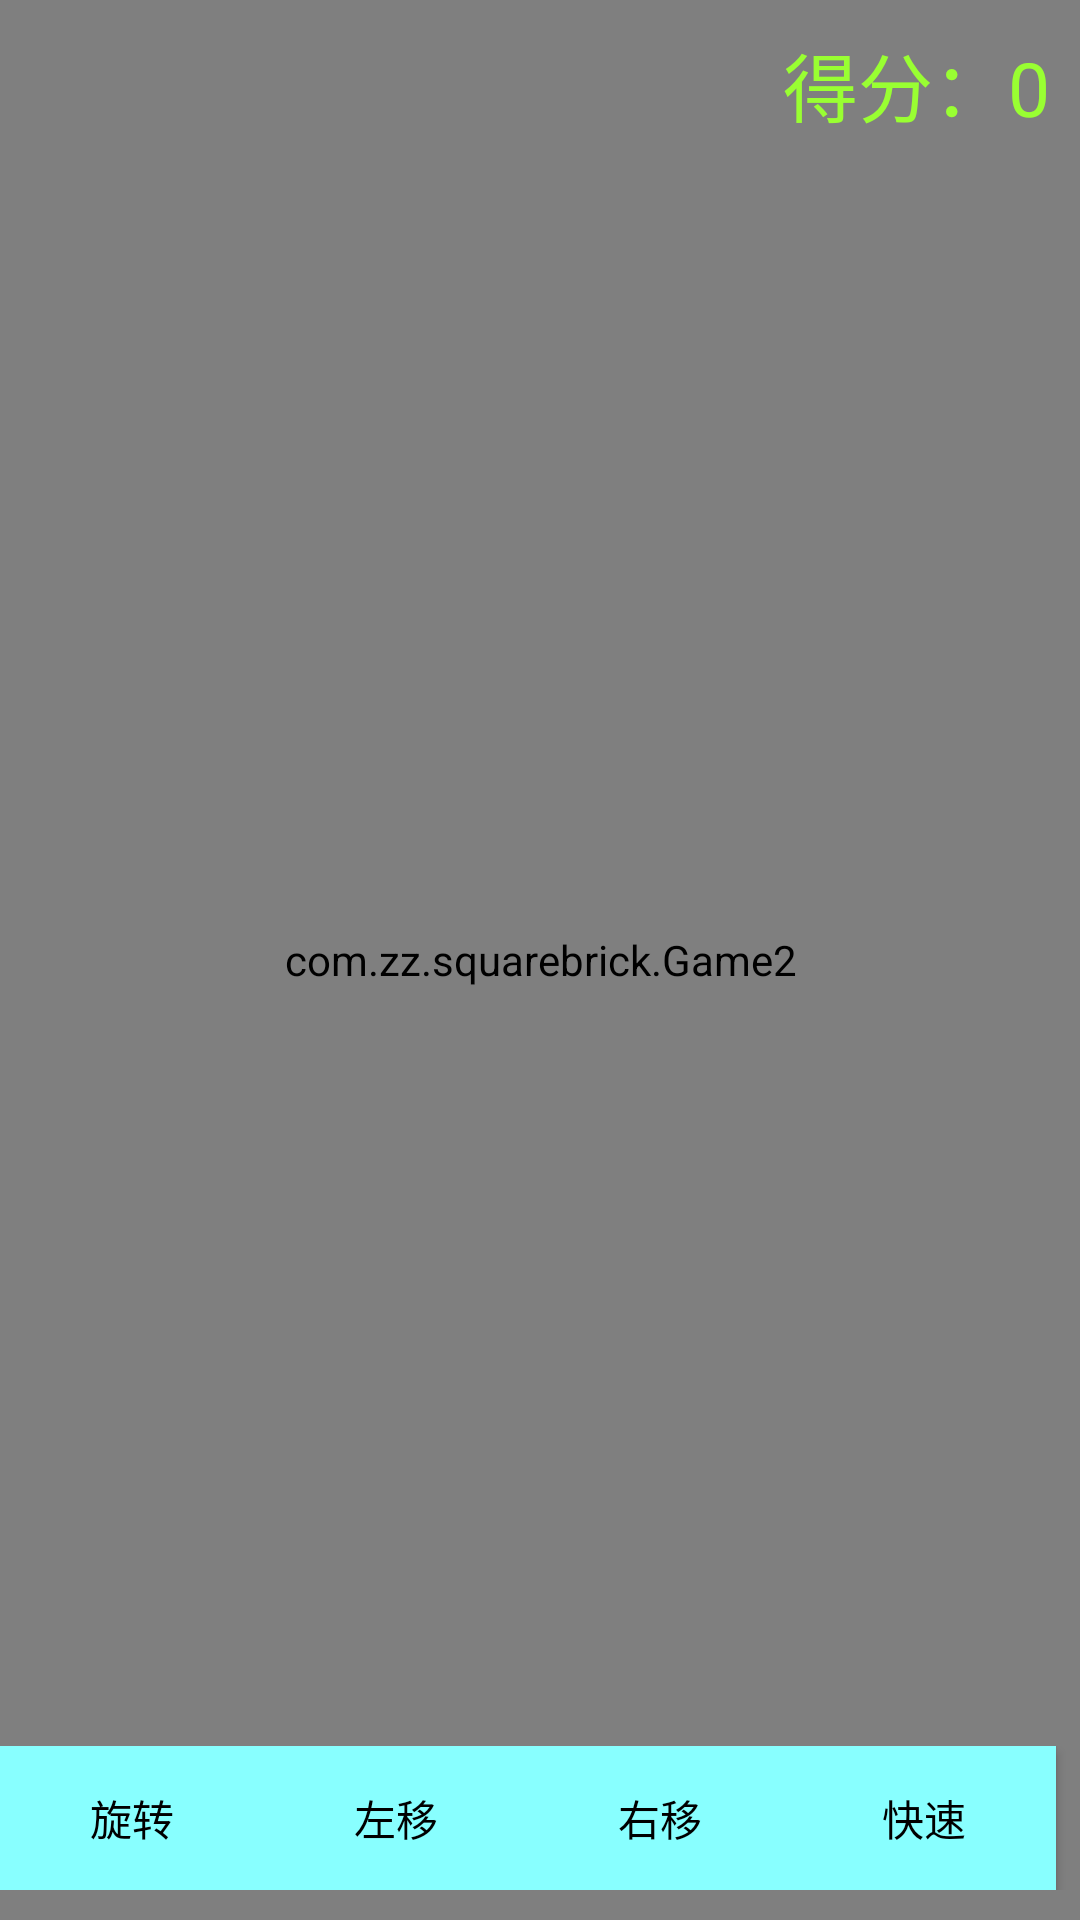

Write the Android layout XML for this screen, with the resource values it uses.
<!-- AndroidManifest.xml: application theme AppTheme -->
<!-- res/layout/activity_main.xml -->
<?xml version="1.0" encoding="utf-8"?>
<RelativeLayout
    xmlns:android="http://schemas.android.com/apk/res/android"
    xmlns:app="http://schemas.android.com/apk/res-auto"
    xmlns:tools="http://schemas.android.com/tools"
    android:layout_width="match_parent"
    android:layout_height="match_parent"
    tools:context="com.zz.squarebrick.MainActivity">

    <com.zz.squarebrick.Game2
        android:id="@+id/gameView"
        android:layout_width="match_parent"
        android:layout_height="match_parent"/>

    <TextView
        android:id="@+id/tv_score"
        android:layout_width="wrap_content"
        android:layout_height="wrap_content"
        android:layout_alignParentRight="true"
        android:padding="10dp"
        android:text="得分：0"
        android:textColor="#99ff32"
        android:textSize="25sp"/>

    <LinearLayout
        android:layout_width="match_parent"
        android:layout_height="wrap_content"
        android:layout_alignParentBottom="true"
        android:layout_marginBottom="10dp"
        android:orientation="horizontal">

        <Button
            android:id="@+id/btn_rotate"
            android:layout_width="wrap_content"
            android:layout_height="wrap_content"
            android:background="#88ffff"
            android:text="旋转"
            android:textColor="#000"/>

        <Button
            android:id="@+id/btn_move_left"
            android:layout_width="wrap_content"
            android:layout_height="wrap_content"
            android:background="#88ffff"
            android:text="左移"
            android:textColor="#000"/>

        <Button
            android:id="@+id/btn_move_right"
            android:layout_width="wrap_content"
            android:layout_height="wrap_content"
            android:background="#88ffff"
            android:text="右移"
            android:textColor="#000"/>

        <Button
            android:id="@+id/btn_move_quick"
            android:layout_width="wrap_content"
            android:layout_height="wrap_content"
            android:background="#88ffff"
            android:text="快速"
            android:textColor="#000"/>
    </LinearLayout>

</RelativeLayout>
<!-- resources referenced by this layout -->
<resources>
  <style name="AppTheme" parent="Theme.AppCompat.Light.NoActionBar">
          
          <item name="colorPrimary">@color/colorPrimary</item>
          <item name="colorPrimaryDark">@color/colorPrimaryDark</item>
          <item name="colorAccent">@color/colorAccent</item>
      </style>
  <!-- not gathered from this repository: default colours our renderer supplied (Android Studio template values) -->
  <color name="colorPrimary">#FF6200EE</color>
  <color name="colorPrimaryDark">#FF3700B3</color>
  <color name="colorAccent">#FF03DAC5</color>
</resources>
